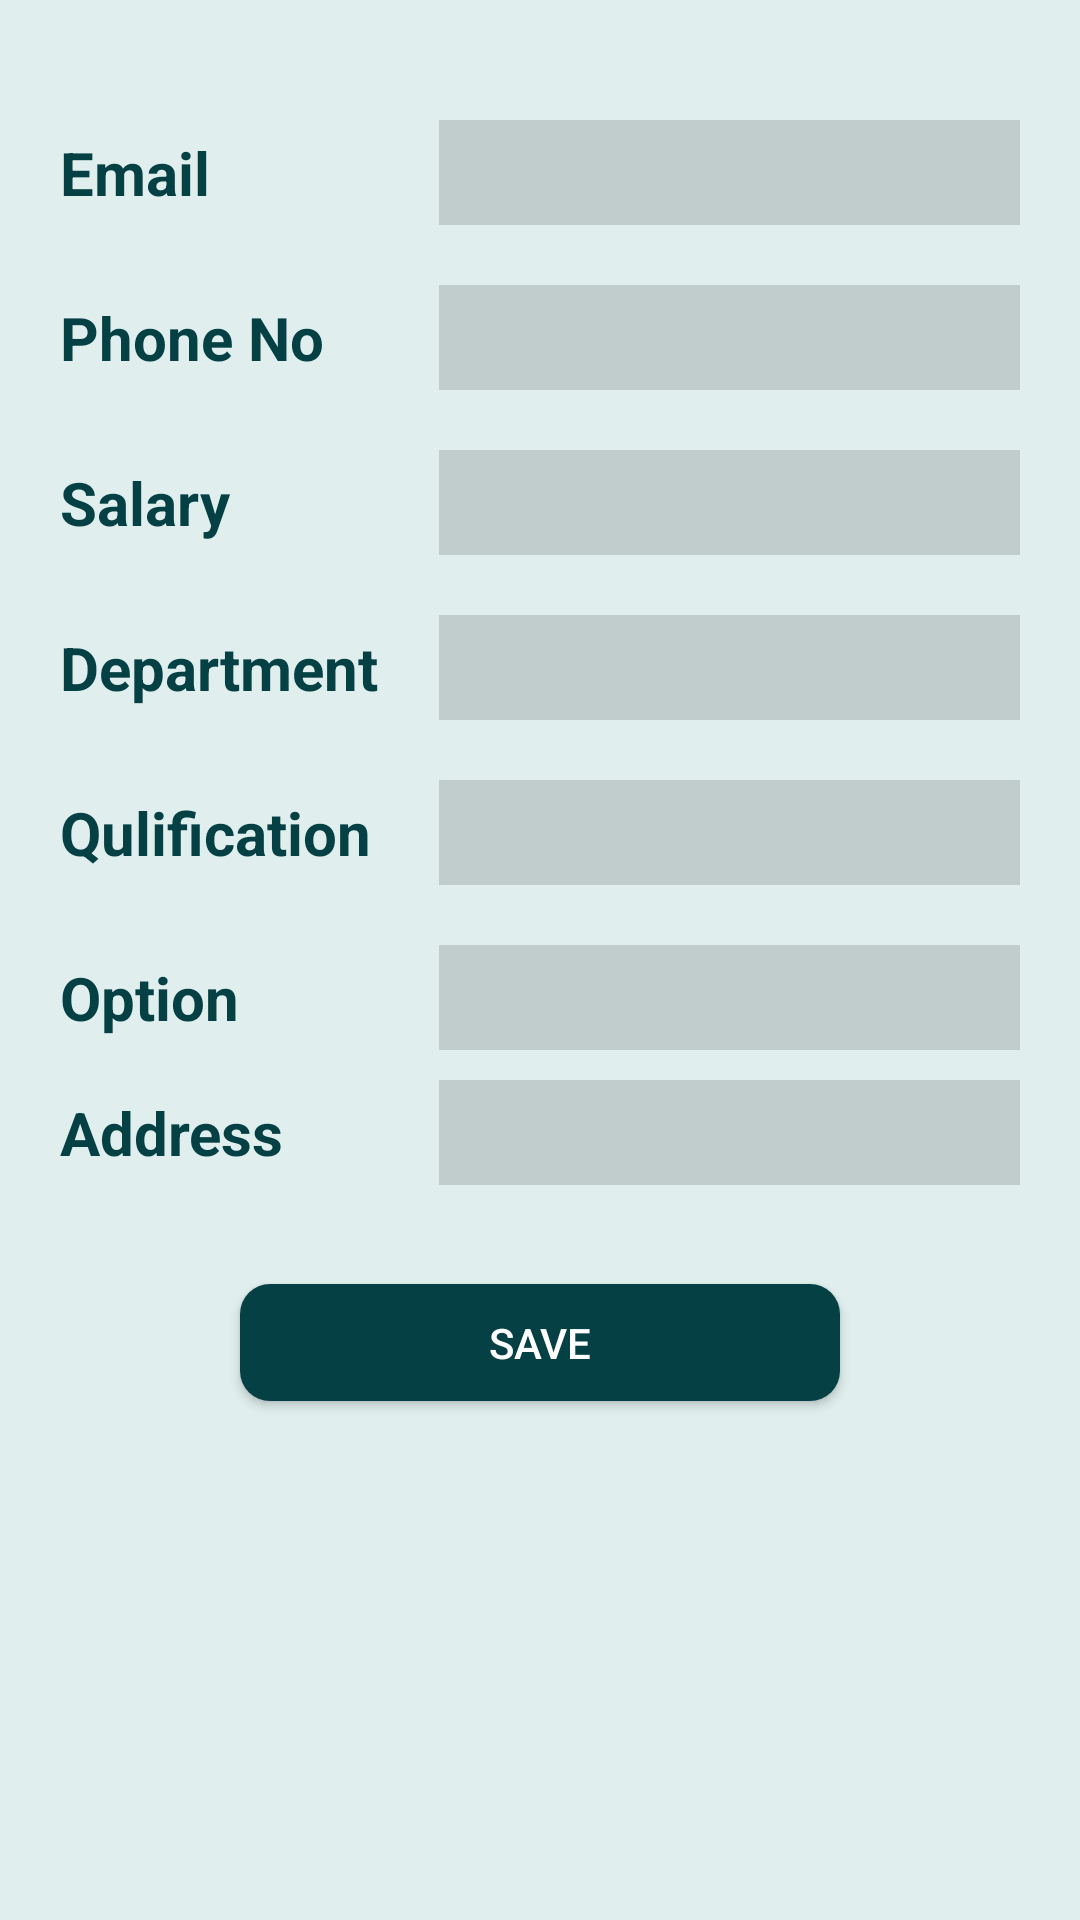

Here is an Android app screen rendered from its layout file. Give the layout XML and the strings, colors and styles it references.
<!-- AndroidManifest.xml: application theme AppTheme -->
<!-- res/layout/activtiy_edit_single_record.xml -->
<?xml version="1.0" encoding="utf-8"?>
<LinearLayout xmlns:android="http://schemas.android.com/apk/res/android"
    xmlns:tools="http://schemas.android.com/tools"
    android:layout_width="fill_parent"
    android:layout_height="fill_parent"
    android:padding="10dp"
    android:orientation="vertical"
    android:background="@color/background"
    tools:context="com.techniquesmm.employeeinformationproject.EditSingleRecordActivity">

    <ScrollView
        android:layout_width="wrap_content"
        android:layout_height="wrap_content">
        <LinearLayout
            android:orientation="vertical"
            android:layout_width="wrap_content"
            android:layout_height="wrap_content">
    <TableLayout
        android:padding="10dp"
        android:layout_width="fill_parent"
        android:layout_height="wrap_content">

        <TableRow
            android:layout_marginTop="10dp"
            android:layout_width="fill_parent"
            android:layout_height="match_parent">

            <TextView
                android:id="@+id/tv_edit_email"
                android:layout_width="match_parent"
                android:layout_height="wrap_content"
                android:text="Email"
                android:textSize="20dp"
                style="@style/text"
                android:layout_marginTop="10dp"
                />

            <EditText
                android:id="@+id/et_email"
                android:layout_width="match_parent"
                android:layout_height="35dp"
                android:layout_marginLeft="20dp"
                android:ems="10"
                android:background="#c1cdcd"
                android:paddingLeft="8dp"
                android:layout_marginTop="10dp"
                android:textSize="20dp"
                android:inputType="textPersonName"
                />
        </TableRow>
        <TableRow
            android:layout_marginTop="10dp"
            android:layout_width="fill_parent"
            android:layout_height="match_parent">

            <TextView
                android:id="@+id/tv_edit_phnoe"
                android:layout_width="match_parent"
                android:layout_height="wrap_content"
                android:text="Phone No"
                style="@style/text"
                android:textSize="20dp"
                android:layout_marginTop="10dp"
                />

            <EditText
                android:id="@+id/et_phone"
                android:layout_width="match_parent"
                android:layout_height="35dp"
                android:layout_marginLeft="20dp"
                android:ems="10"
                android:textSize="20dp"
                android:background="#c1cdcd"
                android:paddingLeft="8dp"
                android:layout_marginTop="10dp"
                android:inputType="phone"
                />
        </TableRow>
        <TableRow
            android:layout_marginTop="10dp"
            android:layout_width="fill_parent"
            android:layout_height="match_parent">

            <TextView
                android:id="@+id/tv_edit_salary"
                android:layout_width="match_parent"
                android:layout_height="wrap_content"
                android:text="Salary"
                style="@style/text"
                android:textSize="20dp"
                android:layout_marginTop="10dp"
                />

            <EditText
                android:id="@+id/et_salary"
                android:layout_width="match_parent"
                android:layout_height="35dp"
                android:layout_marginLeft="20dp"
                android:ems="10"
                android:textSize="20dp"
                android:background="#c1cdcd"
                android:paddingLeft="8dp"
                android:layout_marginTop="10dp"
                android:inputType="number"
                />
        </TableRow>

        <TableRow
            android:layout_marginTop="10dp"
            android:layout_width="fill_parent"
            android:layout_height="match_parent">

            <TextView
                android:id="@+id/tv_edit_dept"
                android:layout_width="match_parent"
                android:layout_height="wrap_content"
                android:text="Department"
                style="@style/text"
                android:textSize="20dp"
                android:layout_marginTop="10dp"
                />

            <EditText
                android:id="@+id/et_depart"
                android:layout_width="match_parent"
                android:layout_height="35dp"
                android:layout_marginLeft="20dp"
                android:ems="10"
                android:background="#c1cdcd"
                android:paddingLeft="8dp"
                android:layout_marginTop="10dp"
                android:textSize="20dp"
                android:inputType="textPersonName"
                />
        </TableRow>

        <TableRow
            android:layout_marginTop="10dp"
            android:layout_width="fill_parent"
            android:layout_height="match_parent">

            <TextView
                android:id="@+id/tv_edit_qulification"
                android:layout_width="match_parent"
                android:layout_height="wrap_content"
                android:text="Qulification"
                android:textSize="20dp"
                style="@style/text"
                android:layout_marginTop="10dp"
                />

            <EditText
                android:id="@+id/et_quli"
                android:layout_width="match_parent"
                android:layout_height="35dp"
                android:layout_marginLeft="20dp"
                android:ems="10"
                android:textSize="20dp"
                android:background="#c1cdcd"
                android:paddingLeft="8dp"
                android:layout_marginTop="10dp"
                android:inputType="textPersonName"
                />
        </TableRow>

        <TableRow
            android:layout_marginTop="10dp"
            android:layout_width="fill_parent"
            android:layout_height="match_parent">

            <TextView
                android:id="@+id/tv_edit_postion"
                android:layout_width="match_parent"
                android:layout_height="wrap_content"
                android:text="Option"
                style="@style/text"
                android:textSize="20dp"
                android:layout_marginTop="10dp"
                />

            <EditText
                android:id="@+id/et_postion"
                android:layout_width="match_parent"
                android:layout_height="35dp"
                android:layout_marginLeft="20dp"
                android:ems="10"
                android:background="#c1cdcd"
                android:paddingLeft="8dp"
                android:textSize="20dp"
                android:layout_marginTop="10dp"
                android:inputType="textPersonName"
                />
        </TableRow>
        <TableRow
            android:layout_width="fill_parent"
            android:layout_height="match_parent">

            <TextView
                android:id="@+id/tv_edit_address"
                android:layout_width="match_parent"
                android:layout_height="wrap_content"
                android:text="Address"
                style="@style/text"
                android:textSize="20dp"
                android:layout_marginTop="10dp"
                />

            <EditText
                android:id="@+id/et_address"
                android:layout_width="match_parent"
                android:layout_height="35dp"
                android:layout_marginLeft="20dp"
                android:ems="10"
                android:textSize="20dp"
                android:background="#c1cdcd"
                android:paddingLeft="8dp"
                android:layout_marginTop="10dp"
                android:inputType="textPostalAddress"
                android:layout_centerHorizontal="true"
                android:layout_centerVertical="true"
                />
        </TableRow>

    </TableLayout>

    <RelativeLayout
        android:layout_marginTop="13dp"
        android:layout_width="match_parent"
        android:layout_height="wrap_content">
        <Button
            android:text="Save"
            android:layout_width="200dp"
            android:layout_height="39dp"
            android:layout_marginTop="20dp"
            style="@style/forbutton"
            android:layout_centerVertical="true"
            android:layout_centerHorizontal="true"
            android:id="@+id/buttonUpdate" />
    </RelativeLayout>
        </LinearLayout>
    </ScrollView>
</LinearLayout>
<!-- resources referenced by this layout -->
<resources>
  <color name="background">#e0eeee</color>
  <style name="forbutton">
          <item name="android:background">@drawable/foredit_text</item>
          <item name="android:layout_marginLeft">10dp</item>
          <item name="android:textColor">#fff</item>
          <item name="android:layout_marginRight">10dp</item>
      </style>
  <style name="text">
          <item name="android:textStyle">bold</item>
          <item name="android:textColor">@color/button</item>
      </style>
  <style name="AppTheme" parent="Theme.AppCompat.Light.DarkActionBar">
          
          <item name="colorPrimary">@color/colorPrimary</item>
          <item name="colorPrimaryDark">@color/colorPrimaryDark</item>
          <item name="colorAccent">@color/colorAccent</item>
      </style>
  <!-- drawable foredit_text (drawable) -->
  <?xml version="1.0" encoding="utf-8"?>
  <selector xmlns:android="http://schemas.android.com/apk/res/android">
      <item android:state_pressed="true">
          <shape>
              <corners android:radius="10dp"></corners>
              <solid android:color="#7D9EC0"></solid>
          </shape>
      </item>
      <item>
          <shape>
              <corners android:radius="10dp"></corners>
              <solid android:color="#044044"></solid>
          </shape>
      </item>
  </selector>
  <color name="button">#044044</color>
  <color name="colorPrimary">#055055</color>
  <color name="colorPrimaryDark">#044044</color>
  <color name="colorAccent">#00e5ee</color>
</resources>
